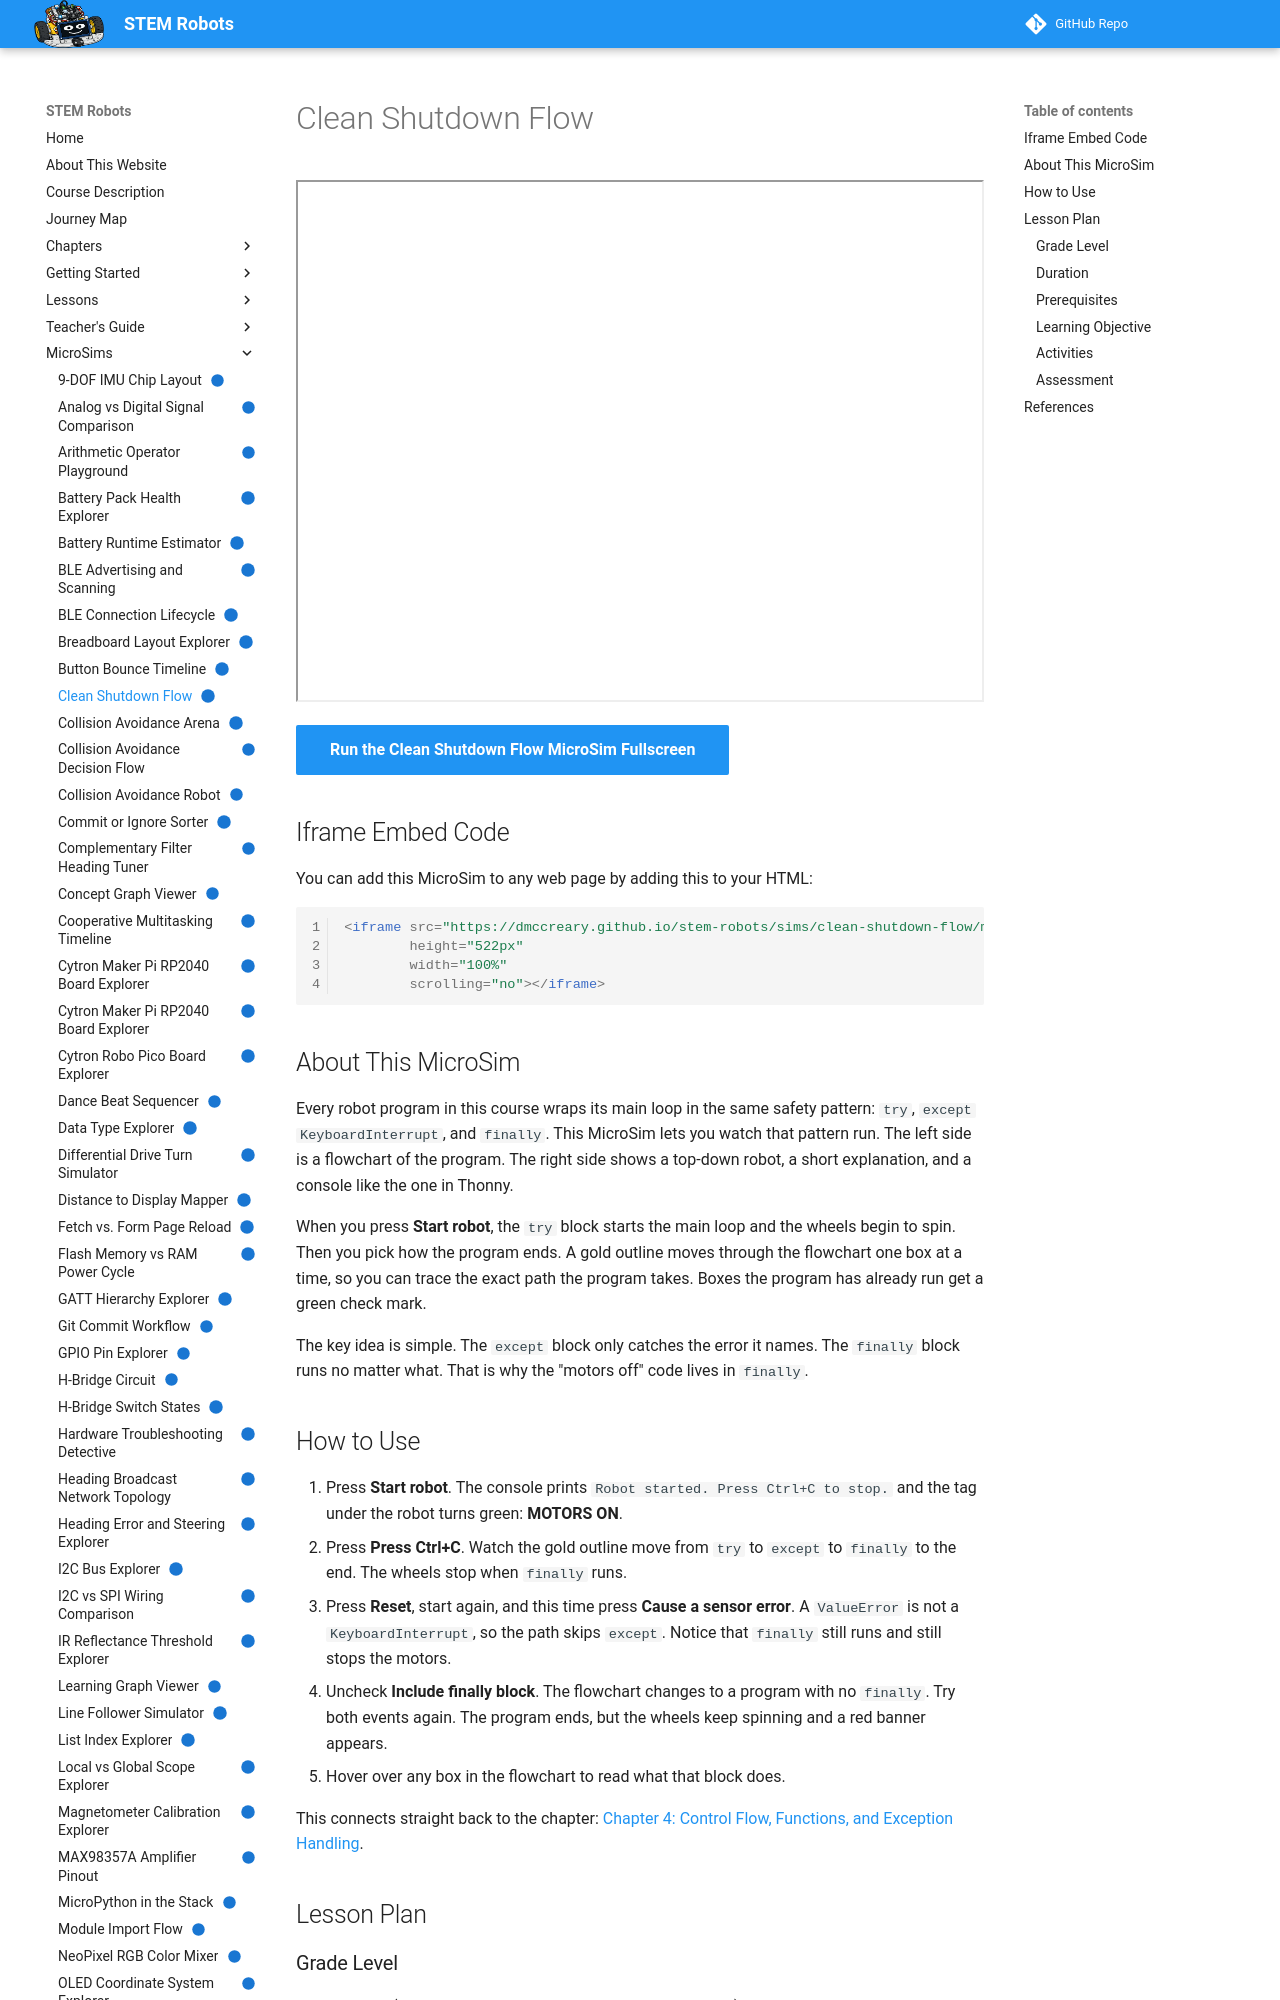

repository: dmccreary/stem-robots · page: sims/clean-shutdown-flow/index.html · generator: mkdocs

---
title: "Clean Shutdown Flow"
description: "Trace a robot program through try, except, and finally as you press Ctrl+C or cause a sensor error, and see why the motor stop code belongs in finally."
image: /sims/clean-shutdown-flow/clean-shutdown-flow.png
og:image: /sims/clean-shutdown-flow/clean-shutdown-flow.png
twitter:image: /sims/clean-shutdown-flow/clean-shutdown-flow.png
social:
   cards: false
quality_score: 100
status: implemented
---

# Clean Shutdown Flow

<iframe src="main.html" height="522px" width="100%" scrolling="no"></iframe>

[Run the Clean Shutdown Flow MicroSim Fullscreen](./main.html){ .md-button .md-button--primary }

## Iframe Embed Code

You can add this MicroSim to any web page by adding this to your HTML:

```html
<iframe src="https://dmccreary.github.io/stem-robots/sims/clean-shutdown-flow/main.html"
        height="522px"
        width="100%"
        scrolling="no"></iframe>
```

## About This MicroSim

Every robot program in this course wraps its main loop in the same safety
pattern: `try`, `except KeyboardInterrupt`, and `finally`. This MicroSim lets
you watch that pattern run. The left side is a flowchart of the program. The
right side shows a top-down robot, a short explanation, and a console like the
one in Thonny.

When you press **Start robot**, the `try` block starts the main loop and the
wheels begin to spin. Then you pick how the program ends. A gold outline moves
through the flowchart one box at a time, so you can trace the exact path the
program takes. Boxes the program has already run get a green check mark.

The key idea is simple. The `except` block only catches the error it names.
The `finally` block runs no matter what. That is why the "motors off" code
lives in `finally`.

## How to Use

1. Press **Start robot**. The console prints `Robot started. Press Ctrl+C to stop.`
   and the tag under the robot turns green: **MOTORS ON**.
2. Press **Press Ctrl+C**. Watch the gold outline move from `try` to `except`
   to `finally` to the end. The wheels stop when `finally` runs.
3. Press **Reset**, start again, and this time press **Cause a sensor error**.
   A `ValueError` is not a `KeyboardInterrupt`, so the path skips `except`.
   Notice that `finally` still runs and still stops the motors.
4. Uncheck **Include finally block**. The flowchart changes to a program with
   no `finally`. Try both events again. The program ends, but the wheels keep
   spinning and a red banner appears.
5. Hover over any box in the flowchart to read what that block does.

This connects straight back to the chapter:
[Chapter 4: Control Flow, Functions, and Exception Handling](../../chapters/04-control-flow-functions/index.md).

## Lesson Plan

### Grade Level

Grades 8–12 (introductory programming with a physical robot)

### Duration

15 minutes

### Prerequisites

- Writing a `while True:` main loop (Chapter 4, "Repeating Actions with Loops")
- Reading `if`/`elif`/`else` logic and indented code blocks (Chapter 4)
- Running a program in Thonny and stopping it with the Stop button or Ctrl+C
  ([Chapter 3: MicroPython and Development Environment Setup](../../chapters/03-micropython-dev-environment/index.md))
